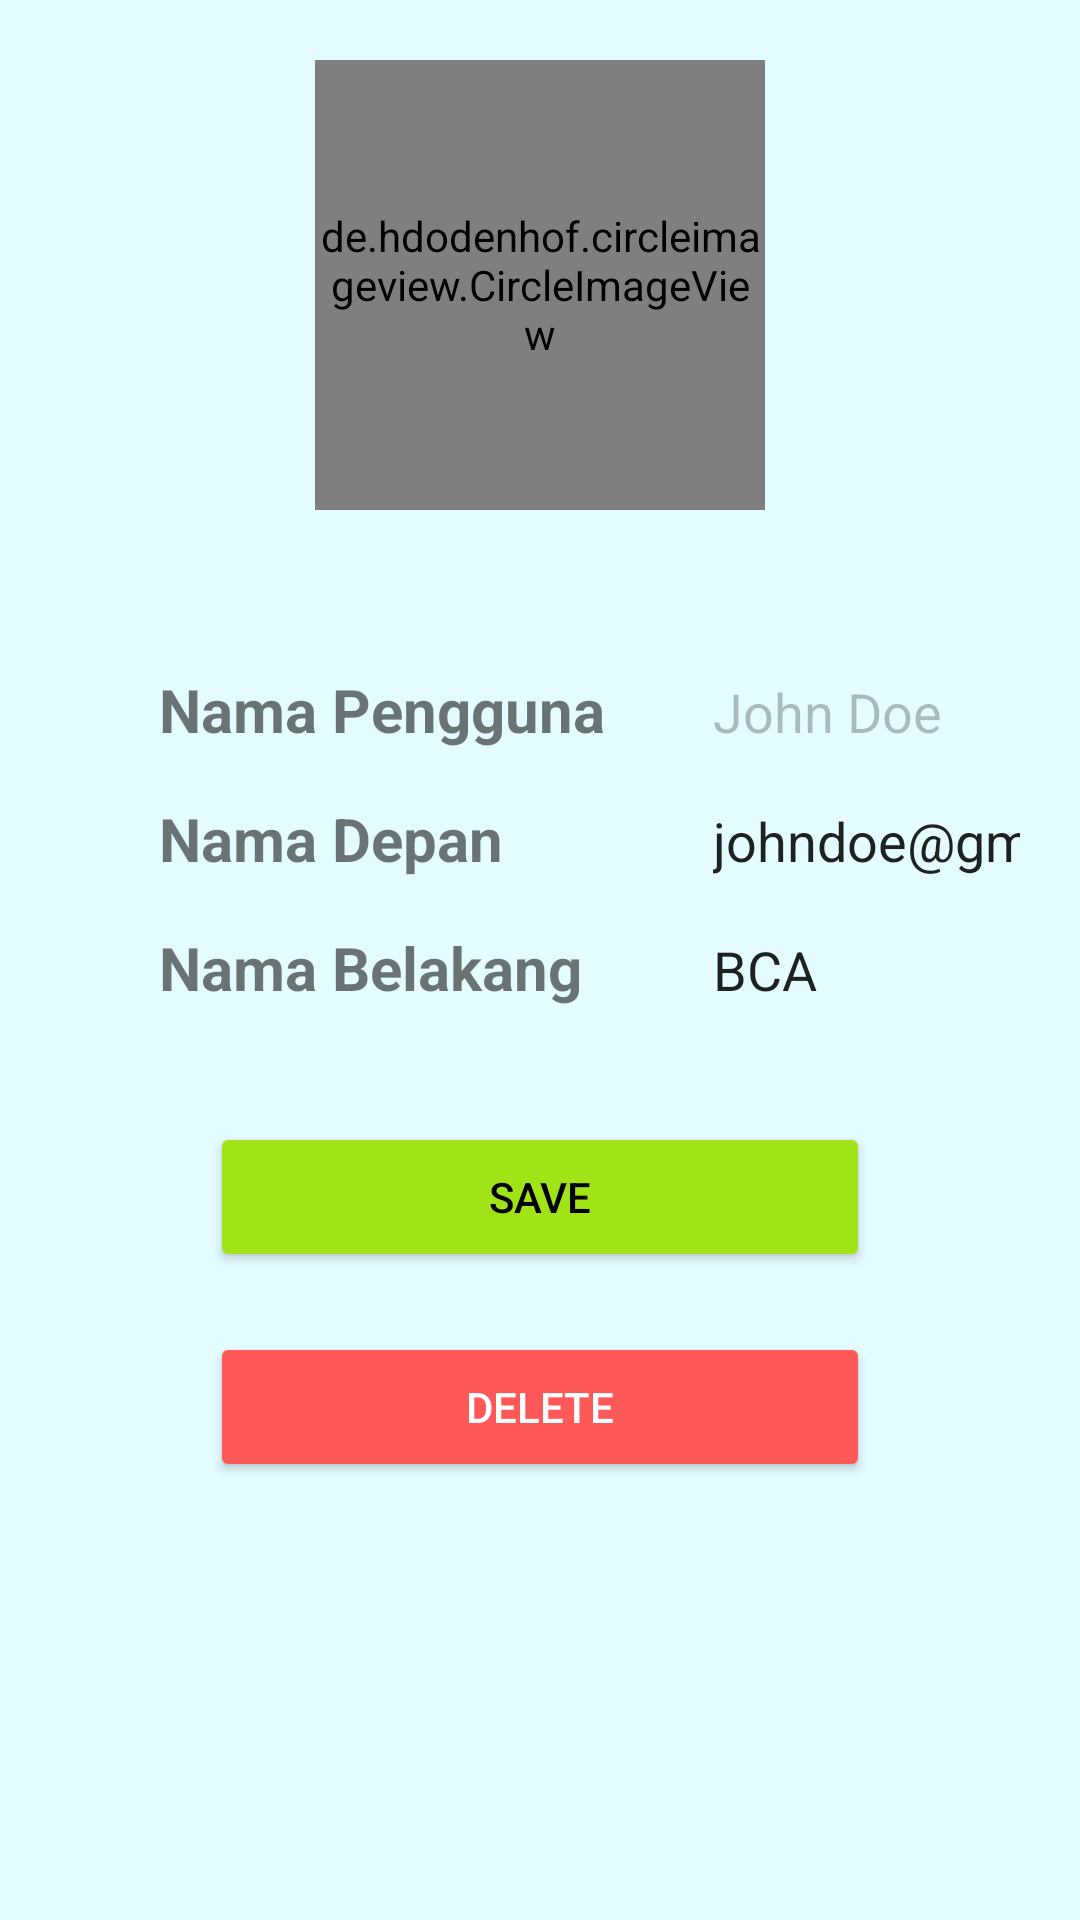

Here is an Android app screen rendered from its layout file. Give the layout XML and the strings, colors and styles it references.
<!-- AndroidManifest.xml: application theme Theme.UAS_MobileApp -->
<!-- res/layout/edit_profile.xml -->
<?xml version="1.0" encoding="utf-8"?>
<androidx.appcompat.widget.LinearLayoutCompat xmlns:android="http://schemas.android.com/apk/res/android"
    xmlns:app="http://schemas.android.com/apk/res-auto"
    xmlns:tools="http://schemas.android.com/tools"
    android:layout_width="match_parent"
    android:layout_height="match_parent"
    android:background="@color/five"
    android:orientation="vertical">


    <de.hdodenhof.circleimageview.CircleImageView
        android:id="@+id/ivProfile"
        android:layout_width="150dp"
        android:layout_height="150dp"
        android:layout_gravity="center"
        android:layout_marginTop="20dp"
        android:layout_marginBottom="20dp"
        app:layout_constraintEnd_toEndOf="parent"
        app:layout_constraintStart_toStartOf="parent"
        app:layout_constraintTop_toTopOf="parent"
        android:src="@drawable/profile" />

    <TableLayout
        android:layout_width="match_parent"
        android:layout_height="wrap_content"
        android:stretchColumns="1"
        android:background="@drawable/edittext_round"
        android:backgroundTint="@color/teal_200"
        android:layout_marginBottom="0dp"
        android:layout_marginRight="20dp"
        android:layout_marginLeft="20dp"
        android:layout_marginTop="0dp">

        <TableRow
            android:layout_width="match_parent"
            android:layout_height="match_parent"
            android:layout_marginTop="30dp">

            <TextView
                android:layout_marginLeft="30dp"
                android:padding="3dip"
                android:text="Nama Pengguna"
                android:textSize="20sp"
                android:textStyle="bold" />

            <EditText
                android:id="@+id/usernameEdit"
                android:layout_marginLeft="30dp"
                android:layout_marginRight="50dp"
                android:background="@drawable/edittext_round"
                android:foregroundTint="#FFFFFF"
                android:padding="3dip"
                android:inputType="none"
                android:enabled="false"
                android:text="John Doe" />

        </TableRow>

        <TableRow
            android:layout_marginTop="10dp">

            <TextView
                android:layout_marginLeft="30dp"
                android:padding="3dip"
                android:text="Nama Depan"
                android:textSize="20sp"
                android:textStyle="bold" />

            <EditText
                android:id="@+id/namaDepanEdit"
                android:padding="3dip"
                android:layout_marginLeft="30dp"
                android:layout_marginRight="50dp"
                android:background="@drawable/edittext_round"
                android:text="johndoe@gmail.com" />
        </TableRow>

        <TableRow
            android:layout_marginTop="10dp">

            <TextView
                android:layout_marginLeft="30dp"
                android:padding="3dip"
                android:text="Nama Belakang"
                android:textSize="20sp"
                android:textStyle="bold" />

            <EditText
                android:id="@+id/namaBelakangEdit"
                android:padding="3dip"
                android:layout_marginLeft="30dp"
                android:layout_marginRight="50dp"
                android:background="@drawable/edittext_round"
                android:text="BCA" />
        </TableRow>

        <Button
            android:id="@+id/saveBtn"
            android:layout_width="50dp"
            android:layout_height="50dp"
            android:layout_marginTop="35dp"
            android:layout_marginLeft="50dp"
            android:layout_marginRight="50dp"
            android:text="Save"
            android:textColor="@color/black"
            android:backgroundTint="@color/green"/>

        <Button
            android:id="@+id/deleteBtn"
            android:layout_width="50dp"
            android:layout_height="50dp"
            android:layout_marginTop="20dp"
            android:layout_marginLeft="50dp"
            android:layout_marginRight="50dp"
            android:text="Delete"
            android:textColor="@color/white"
            android:backgroundTint="@color/red"/>

    </TableLayout>


</androidx.appcompat.widget.LinearLayoutCompat>
<!-- resources referenced by this layout -->
<resources>
  <color name="black">#FF000000</color>
  <color name="five">#E4FBFF</color>
  <color name="green">#A0E418</color>
  <color name="red">#FF5858</color>
  <color name="teal_200">#FF03DAC5</color>
  <color name="white">#FFFFFFFF</color>
  <style name="Theme.UAS_MobileApp" parent="Theme.MaterialComponents.DayNight.DarkActionBar">
          
          <item name="colorPrimary">@color/purple_500</item>
          <item name="colorPrimaryVariant">@color/purple_700</item>
          <item name="colorOnPrimary">@color/white</item>
          
          <item name="colorSecondary">@color/teal_200</item>
          <item name="colorSecondaryVariant">@color/teal_700</item>
          <item name="colorOnSecondary">@color/black</item>
          
          <item name="android:statusBarColor" tools:targetApi="l">?attr/colorPrimaryVariant</item>
          
      </style>
  <color name="purple_500">#FF6200EE</color>
  <color name="purple_700">#FF3700B3</color>
  <color name="teal_700">#FF018786</color>
</resources>
